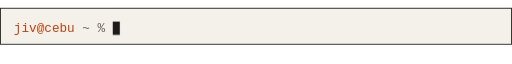
t = 0.00 s
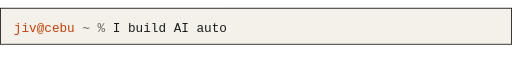
t = 1.64 s
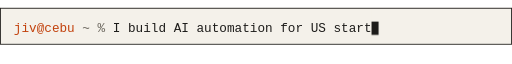
t = 3.34 s
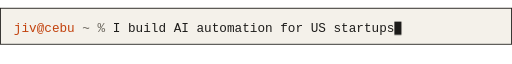
t = 5.45 s
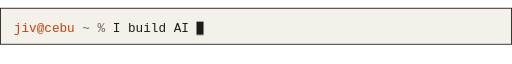
t = 6.66 s
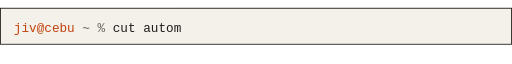
t = 8.32 s

The animated SVG that drew these frames (rendered in a browser with its animation timeline set to each time). Animation: 7 CSS @keyframes rules; frames cover the first 8.31 s, repeats indefinitely.

<svg xmlns="http://www.w3.org/2000/svg" width="888" height="84" viewBox="0 0 888 84" role="img" aria-label="I build AI automation for US startups. cut automation spend 98% at Traciety. 1st of 196 teams at GCash ImaGnation 2025. 4,835 contributions in the last 12 months. shipping from Cebu, Philippines, remote">
<style>
.p0{opacity:1} .p1{opacity:0} .p2{opacity:0} .p3{opacity:0} .p4{opacity:0}
.cover{transform:translateX(684.0px)}
@media (prefers-reduced-motion: no-preference){
  .cover{animation:type 37547ms step-end infinite}
  .caret{animation:blink 1.06s step-end infinite}
  @keyframes type{0.000%{transform:translateX(195.6px)}1.060%{transform:translateX(208.8px)}1.246%{transform:translateX(222.0px)}1.571%{transform:translateX(235.2px)}1.875%{transform:translateX(248.4px)}2.032%{transform:translateX(261.6px)}2.248%{transform:translateX(274.8px)}2.522%{transform:translateX(288.0px)}2.650%{transform:translateX(301.2px)}2.916%{transform:translateX(314.4px)}3.161%{transform:translateX(327.6px)}3.465%{transform:translateX(340.8px)}3.702%{transform:translateX(354.0px)}3.918%{transform:translateX(367.2px)}4.192%{transform:translateX(380.4px)}4.320%{transform:translateX(393.6px)}4.506%{transform:translateX(406.8px)}4.751%{transform:translateX(420.0px)}5.055%{transform:translateX(433.2px)}5.212%{transform:translateX(446.4px)}5.428%{transform:translateX(459.6px)}5.702%{transform:translateX(472.8px)}5.830%{transform:translateX(486.0px)}6.096%{transform:translateX(499.2px)}6.341%{transform:translateX(512.4px)}6.645%{transform:translateX(525.6px)}6.802%{transform:translateX(538.8px)}7.098%{transform:translateX(552.0px)}7.372%{transform:translateX(565.2px)}7.500%{transform:translateX(578.4px)}7.766%{transform:translateX(591.6px)}8.011%{transform:translateX(604.8px)}8.315%{transform:translateX(618.0px)}8.472%{transform:translateX(631.2px)}8.688%{transform:translateX(644.4px)}8.962%{transform:translateX(657.6px)}9.090%{transform:translateX(670.8px)}9.276%{transform:translateX(684.0px)}16.260%{transform:translateX(670.8px)}16.318%{transform:translateX(657.6px)}16.377%{transform:translateX(644.4px)}16.435%{transform:translateX(631.2px)}16.494%{transform:translateX(618.0px)}16.553%{transform:translateX(604.8px)}16.611%{transform:translateX(591.6px)}16.670%{transform:translateX(578.4px)}16.728%{transform:translateX(565.2px)}16.787%{transform:translateX(552.0px)}16.846%{transform:translateX(538.8px)}16.904%{transform:translateX(525.6px)}16.963%{transform:translateX(512.4px)}17.021%{transform:translateX(499.2px)}17.080%{transform:translateX(486.0px)}17.139%{transform:translateX(472.8px)}17.197%{transform:translateX(459.6px)}17.256%{transform:translateX(446.4px)}17.314%{transform:translateX(433.2px)}17.373%{transform:translateX(420.0px)}17.431%{transform:translateX(406.8px)}17.490%{transform:translateX(393.6px)}17.549%{transform:translateX(380.4px)}17.607%{transform:translateX(367.2px)}17.666%{transform:translateX(354.0px)}17.724%{transform:translateX(340.8px)}17.783%{transform:translateX(327.6px)}17.842%{transform:translateX(314.4px)}17.900%{transform:translateX(301.2px)}17.959%{transform:translateX(288.0px)}18.017%{transform:translateX(274.8px)}18.076%{transform:translateX(261.6px)}18.135%{transform:translateX(248.4px)}18.193%{transform:translateX(235.2px)}18.252%{transform:translateX(222.0px)}18.310%{transform:translateX(208.8px)}18.369%{transform:translateX(195.6px)}19.035%{transform:translateX(195.6px)}20.212%{transform:translateX(208.8px)}20.516%{transform:translateX(222.0px)}20.673%{transform:translateX(235.2px)}20.888%{transform:translateX(248.4px)}21.243%{transform:translateX(261.6px)}21.371%{transform:translateX(274.8px)}21.557%{transform:translateX(288.0px)}21.802%{transform:translateX(301.2px)}22.106%{transform:translateX(314.4px)}22.263%{transform:translateX(327.6px)}22.478%{transform:translateX(340.8px)}22.753%{transform:translateX(354.0px)}22.881%{transform:translateX(367.2px)}23.067%{transform:translateX(380.4px)}23.312%{transform:translateX(393.6px)}23.696%{transform:translateX(406.8px)}23.853%{transform:translateX(420.0px)}24.069%{transform:translateX(433.2px)}24.343%{transform:translateX(446.4px)}24.471%{transform:translateX(459.6px)}24.657%{transform:translateX(472.8px)}24.982%{transform:translateX(486.0px)}25.286%{transform:translateX(499.2px)}25.443%{transform:translateX(512.4px)}25.659%{transform:translateX(525.6px)}26.013%{transform:translateX(538.8px)}26.141%{transform:translateX(552.0px)}26.327%{transform:translateX(565.2px)}26.652%{transform:translateX(578.4px)}26.956%{transform:translateX(591.6px)}27.113%{transform:translateX(604.8px)}27.328%{transform:translateX(618.0px)}27.603%{transform:translateX(631.2px)}27.731%{transform:translateX(644.4px)}27.917%{transform:translateX(657.6px)}28.162%{transform:translateX(670.8px)}35.145%{transform:translateX(657.6px)}35.204%{transform:translateX(644.4px)}35.262%{transform:translateX(631.2px)}35.321%{transform:translateX(618.0px)}35.380%{transform:translateX(604.8px)}35.438%{transform:translateX(591.6px)}35.497%{transform:translateX(578.4px)}35.555%{transform:translateX(565.2px)}35.614%{transform:translateX(552.0px)}35.673%{transform:translateX(538.8px)}35.731%{transform:translateX(525.6px)}35.790%{transform:translateX(512.4px)}35.848%{transform:translateX(499.2px)}35.907%{transform:translateX(486.0px)}35.966%{transform:translateX(472.8px)}36.024%{transform:translateX(459.6px)}36.083%{transform:translateX(446.4px)}36.141%{transform:translateX(433.2px)}36.200%{transform:translateX(420.0px)}36.259%{transform:translateX(406.8px)}36.317%{transform:translateX(393.6px)}36.376%{transform:translateX(380.4px)}36.434%{transform:translateX(367.2px)}36.493%{transform:translateX(354.0px)}36.552%{transform:translateX(340.8px)}36.610%{transform:translateX(327.6px)}36.669%{transform:translateX(314.4px)}36.727%{transform:translateX(301.2px)}36.786%{transform:translateX(288.0px)}36.844%{transform:translateX(274.8px)}36.903%{transform:translateX(261.6px)}36.962%{transform:translateX(248.4px)}37.020%{transform:translateX(235.2px)}37.079%{transform:translateX(222.0px)}37.137%{transform:translateX(208.8px)}37.196%{transform:translateX(195.6px)}37.862%{transform:translateX(195.6px)}38.951%{transform:translateX(208.8px)}39.167%{transform:translateX(222.0px)}39.441%{transform:translateX(235.2px)}39.569%{transform:translateX(248.4px)}39.835%{transform:translateX(261.6px)}40.080%{transform:translateX(274.8px)}40.384%{transform:translateX(288.0px)}40.621%{transform:translateX(301.2px)}40.837%{transform:translateX(314.4px)}41.111%{transform:translateX(327.6px)}41.239%{transform:translateX(340.8px)}41.505%{transform:translateX(354.0px)}41.750%{transform:translateX(367.2px)}42.054%{transform:translateX(380.4px)}42.211%{transform:translateX(393.6px)}42.427%{transform:translateX(406.8px)}42.701%{transform:translateX(420.0px)}42.909%{transform:translateX(433.2px)}43.095%{transform:translateX(446.4px)}43.340%{transform:translateX(459.6px)}43.724%{transform:translateX(472.8px)}43.881%{transform:translateX(486.0px)}44.097%{transform:translateX(499.2px)}44.371%{transform:translateX(512.4px)}44.499%{transform:translateX(525.6px)}44.685%{transform:translateX(538.8px)}45.010%{transform:translateX(552.0px)}45.314%{transform:translateX(565.2px)}45.471%{transform:translateX(578.4px)}45.687%{transform:translateX(591.6px)}45.961%{transform:translateX(604.8px)}46.089%{transform:translateX(618.0px)}46.275%{transform:translateX(631.2px)}46.520%{transform:translateX(644.4px)}46.824%{transform:translateX(657.6px)}46.981%{transform:translateX(670.8px)}47.197%{transform:translateX(684.0px)}47.551%{transform:translateX(697.2px)}47.679%{transform:translateX(710.4px)}47.865%{transform:translateX(723.6px)}48.110%{transform:translateX(736.8px)}55.094%{transform:translateX(723.6px)}55.152%{transform:translateX(710.4px)}55.211%{transform:translateX(697.2px)}55.269%{transform:translateX(684.0px)}55.328%{transform:translateX(670.8px)}55.387%{transform:translateX(657.6px)}55.445%{transform:translateX(644.4px)}55.504%{transform:translateX(631.2px)}55.562%{transform:translateX(618.0px)}55.621%{transform:translateX(604.8px)}55.680%{transform:translateX(591.6px)}55.738%{transform:translateX(578.4px)}55.797%{transform:translateX(565.2px)}55.855%{transform:translateX(552.0px)}55.914%{transform:translateX(538.8px)}55.973%{transform:translateX(525.6px)}56.031%{transform:translateX(512.4px)}56.090%{transform:translateX(499.2px)}56.148%{transform:translateX(486.0px)}56.207%{transform:translateX(472.8px)}56.265%{transform:translateX(459.6px)}56.324%{transform:translateX(446.4px)}56.383%{transform:translateX(433.2px)}56.441%{transform:translateX(420.0px)}56.500%{transform:translateX(406.8px)}56.558%{transform:translateX(393.6px)}56.617%{transform:translateX(380.4px)}56.676%{transform:translateX(367.2px)}56.734%{transform:translateX(354.0px)}56.793%{transform:translateX(340.8px)}56.851%{transform:translateX(327.6px)}56.910%{transform:translateX(314.4px)}56.969%{transform:translateX(301.2px)}57.027%{transform:translateX(288.0px)}57.086%{transform:translateX(274.8px)}57.144%{transform:translateX(261.6px)}57.203%{transform:translateX(248.4px)}57.262%{transform:translateX(235.2px)}57.320%{transform:translateX(222.0px)}57.379%{transform:translateX(208.8px)}57.437%{transform:translateX(195.6px)}58.103%{transform:translateX(195.6px)}59.310%{transform:translateX(208.8px)}59.438%{transform:translateX(222.0px)}60.316%{transform:translateX(235.2px)}60.561%{transform:translateX(248.4px)}60.865%{transform:translateX(261.6px)}61.022%{transform:translateX(274.8px)}61.318%{transform:translateX(288.0px)}61.592%{transform:translateX(301.2px)}61.720%{transform:translateX(314.4px)}61.906%{transform:translateX(327.6px)}62.151%{transform:translateX(340.8px)}62.455%{transform:translateX(354.0px)}62.612%{transform:translateX(367.2px)}62.828%{transform:translateX(380.4px)}63.102%{transform:translateX(393.6px)}63.230%{transform:translateX(406.8px)}63.417%{transform:translateX(420.0px)}63.662%{transform:translateX(433.2px)}63.965%{transform:translateX(446.4px)}64.122%{transform:translateX(459.6px)}64.418%{transform:translateX(472.8px)}64.692%{transform:translateX(486.0px)}64.820%{transform:translateX(499.2px)}65.086%{transform:translateX(512.4px)}65.331%{transform:translateX(525.6px)}65.635%{transform:translateX(538.8px)}65.792%{transform:translateX(552.0px)}66.088%{transform:translateX(565.2px)}66.362%{transform:translateX(578.4px)}66.490%{transform:translateX(591.6px)}66.676%{transform:translateX(604.8px)}66.921%{transform:translateX(618.0px)}67.305%{transform:translateX(631.2px)}67.462%{transform:translateX(644.4px)}67.678%{transform:translateX(657.6px)}68.032%{transform:translateX(670.8px)}68.160%{transform:translateX(684.0px)}68.346%{transform:translateX(697.2px)}68.591%{transform:translateX(710.4px)}68.895%{transform:translateX(723.6px)}69.052%{transform:translateX(736.8px)}76.035%{transform:translateX(723.6px)}76.094%{transform:translateX(710.4px)}76.153%{transform:translateX(697.2px)}76.211%{transform:translateX(684.0px)}76.270%{transform:translateX(670.8px)}76.328%{transform:translateX(657.6px)}76.387%{transform:translateX(644.4px)}76.446%{transform:translateX(631.2px)}76.504%{transform:translateX(618.0px)}76.563%{transform:translateX(604.8px)}76.621%{transform:translateX(591.6px)}76.680%{transform:translateX(578.4px)}76.738%{transform:translateX(565.2px)}76.797%{transform:translateX(552.0px)}76.856%{transform:translateX(538.8px)}76.914%{transform:translateX(525.6px)}76.973%{transform:translateX(512.4px)}77.031%{transform:translateX(499.2px)}77.090%{transform:translateX(486.0px)}77.149%{transform:translateX(472.8px)}77.207%{transform:translateX(459.6px)}77.266%{transform:translateX(446.4px)}77.324%{transform:translateX(433.2px)}77.383%{transform:translateX(420.0px)}77.442%{transform:translateX(406.8px)}77.500%{transform:translateX(393.6px)}77.559%{transform:translateX(380.4px)}77.617%{transform:translateX(367.2px)}77.676%{transform:translateX(354.0px)}77.735%{transform:translateX(340.8px)}77.793%{transform:translateX(327.6px)}77.852%{transform:translateX(314.4px)}77.910%{transform:translateX(301.2px)}77.969%{transform:translateX(288.0px)}78.028%{transform:translateX(274.8px)}78.086%{transform:translateX(261.6px)}78.145%{transform:translateX(248.4px)}78.203%{transform:translateX(235.2px)}78.262%{transform:translateX(222.0px)}78.321%{transform:translateX(208.8px)}78.379%{transform:translateX(195.6px)}79.045%{transform:translateX(195.6px)}80.164%{transform:translateX(208.8px)}80.409%{transform:translateX(222.0px)}80.712%{transform:translateX(235.2px)}80.869%{transform:translateX(248.4px)}81.085%{transform:translateX(261.6px)}81.359%{transform:translateX(274.8px)}81.487%{transform:translateX(288.0px)}81.674%{transform:translateX(301.2px)}81.919%{transform:translateX(314.4px)}82.302%{transform:translateX(327.6px)}82.459%{transform:translateX(340.8px)}82.675%{transform:translateX(354.0px)}82.949%{transform:translateX(367.2px)}83.077%{transform:translateX(380.4px)}83.344%{transform:translateX(393.6px)}83.589%{transform:translateX(406.8px)}83.892%{transform:translateX(420.0px)}84.049%{transform:translateX(433.2px)}84.265%{transform:translateX(446.4px)}85.232%{transform:translateX(459.6px)}85.440%{transform:translateX(472.8px)}85.626%{transform:translateX(486.0px)}85.871%{transform:translateX(499.2px)}86.175%{transform:translateX(512.4px)}86.332%{transform:translateX(525.6px)}86.548%{transform:translateX(538.8px)}86.822%{transform:translateX(552.0px)}86.950%{transform:translateX(565.2px)}87.136%{transform:translateX(578.4px)}87.381%{transform:translateX(591.6px)}87.685%{transform:translateX(604.8px)}87.842%{transform:translateX(618.0px)}88.750%{transform:translateX(631.2px)}89.104%{transform:translateX(644.4px)}89.232%{transform:translateX(657.6px)}89.419%{transform:translateX(670.8px)}89.664%{transform:translateX(684.0px)}89.967%{transform:translateX(697.2px)}90.124%{transform:translateX(710.4px)}97.108%{transform:translateX(697.2px)}97.166%{transform:translateX(684.0px)}97.225%{transform:translateX(670.8px)}97.283%{transform:translateX(657.6px)}97.342%{transform:translateX(644.4px)}97.401%{transform:translateX(631.2px)}97.459%{transform:translateX(618.0px)}97.518%{transform:translateX(604.8px)}97.576%{transform:translateX(591.6px)}97.635%{transform:translateX(578.4px)}97.694%{transform:translateX(565.2px)}97.752%{transform:translateX(552.0px)}97.811%{transform:translateX(538.8px)}97.869%{transform:translateX(525.6px)}97.928%{transform:translateX(512.4px)}97.987%{transform:translateX(499.2px)}98.045%{transform:translateX(486.0px)}98.104%{transform:translateX(472.8px)}98.162%{transform:translateX(459.6px)}98.221%{transform:translateX(446.4px)}98.279%{transform:translateX(433.2px)}98.338%{transform:translateX(420.0px)}98.397%{transform:translateX(406.8px)}98.455%{transform:translateX(393.6px)}98.514%{transform:translateX(380.4px)}98.572%{transform:translateX(367.2px)}98.631%{transform:translateX(354.0px)}98.690%{transform:translateX(340.8px)}98.748%{transform:translateX(327.6px)}98.807%{transform:translateX(314.4px)}98.865%{transform:translateX(301.2px)}98.924%{transform:translateX(288.0px)}98.983%{transform:translateX(274.8px)}99.041%{transform:translateX(261.6px)}99.100%{transform:translateX(248.4px)}99.158%{transform:translateX(235.2px)}99.217%{transform:translateX(222.0px)}99.276%{transform:translateX(208.8px)}99.334%{transform:translateX(195.6px)}100%{transform:translateX(195.6px)}}
  @keyframes blink{0%{opacity:1}50%{opacity:0}}
  @keyframes p0{0%{opacity:1}0.000%{opacity:1}19.035%{opacity:0}100%{opacity:1}}.p0{animation:p0 37547ms step-end infinite}
  @keyframes p1{0%{opacity:0}19.035%{opacity:1}37.862%{opacity:0}100%{opacity:0}}.p1{animation:p1 37547ms step-end infinite}
  @keyframes p2{0%{opacity:0}37.862%{opacity:1}58.103%{opacity:0}100%{opacity:0}}.p2{animation:p2 37547ms step-end infinite}
  @keyframes p3{0%{opacity:0}58.103%{opacity:1}79.045%{opacity:0}100%{opacity:0}}.p3{animation:p3 37547ms step-end infinite}
  @keyframes p4{0%{opacity:0}79.045%{opacity:1}100.000%{opacity:0}100%{opacity:0}}.p4{animation:p4 37547ms step-end infinite}
}
</style>
<rect width="888" height="64" fill="#f4f1ea"/>
<text x="24" y="42" font-family='ui-monospace, "SF Mono", Menlo, Consolas, monospace' font-size="22" textLength="105.6" fill="#c2410c">jiv@cebu</text><text x="142.8" y="42" font-family='ui-monospace, "SF Mono", Menlo, Consolas, monospace' font-size="22" textLength="39.6" fill="#6b675e">~ %</text>
<text class="p0" x="195.6" y="42" font-family='ui-monospace, "SF Mono", Menlo, Consolas, monospace' font-size="22" textLength="488.4" fill="#1d1c1a">I build AI automation for US startups</text>
<text class="p1" x="195.6" y="42" font-family='ui-monospace, "SF Mono", Menlo, Consolas, monospace' font-size="22" textLength="475.2" fill="#1d1c1a">cut automation spend 98% at Traciety</text>
<text class="p2" x="195.6" y="42" font-family='ui-monospace, "SF Mono", Menlo, Consolas, monospace' font-size="22" textLength="541.2" fill="#1d1c1a">1st of 196 teams at GCash ImaGnation 2025</text>
<text class="p3" x="195.6" y="42" font-family='ui-monospace, "SF Mono", Menlo, Consolas, monospace' font-size="22" textLength="541.2" fill="#1d1c1a">4,835 contributions in the last 12 months</text>
<text class="p4" x="195.6" y="42" font-family='ui-monospace, "SF Mono", Menlo, Consolas, monospace' font-size="22" textLength="514.8" fill="#1d1c1a">shipping from Cebu, Philippines, remote</text>
<g class="cover"><rect width="888" height="64" fill="#f4f1ea"/><rect class="caret" x="0" y="24" width="12.2" height="23" fill="#1d1c1a" opacity=".75"/></g>
<rect x="0.75" y="0.75" width="886.5" height="62.5" fill="none" stroke="#1d1c1a" stroke-width="1.5"/>
</svg>
